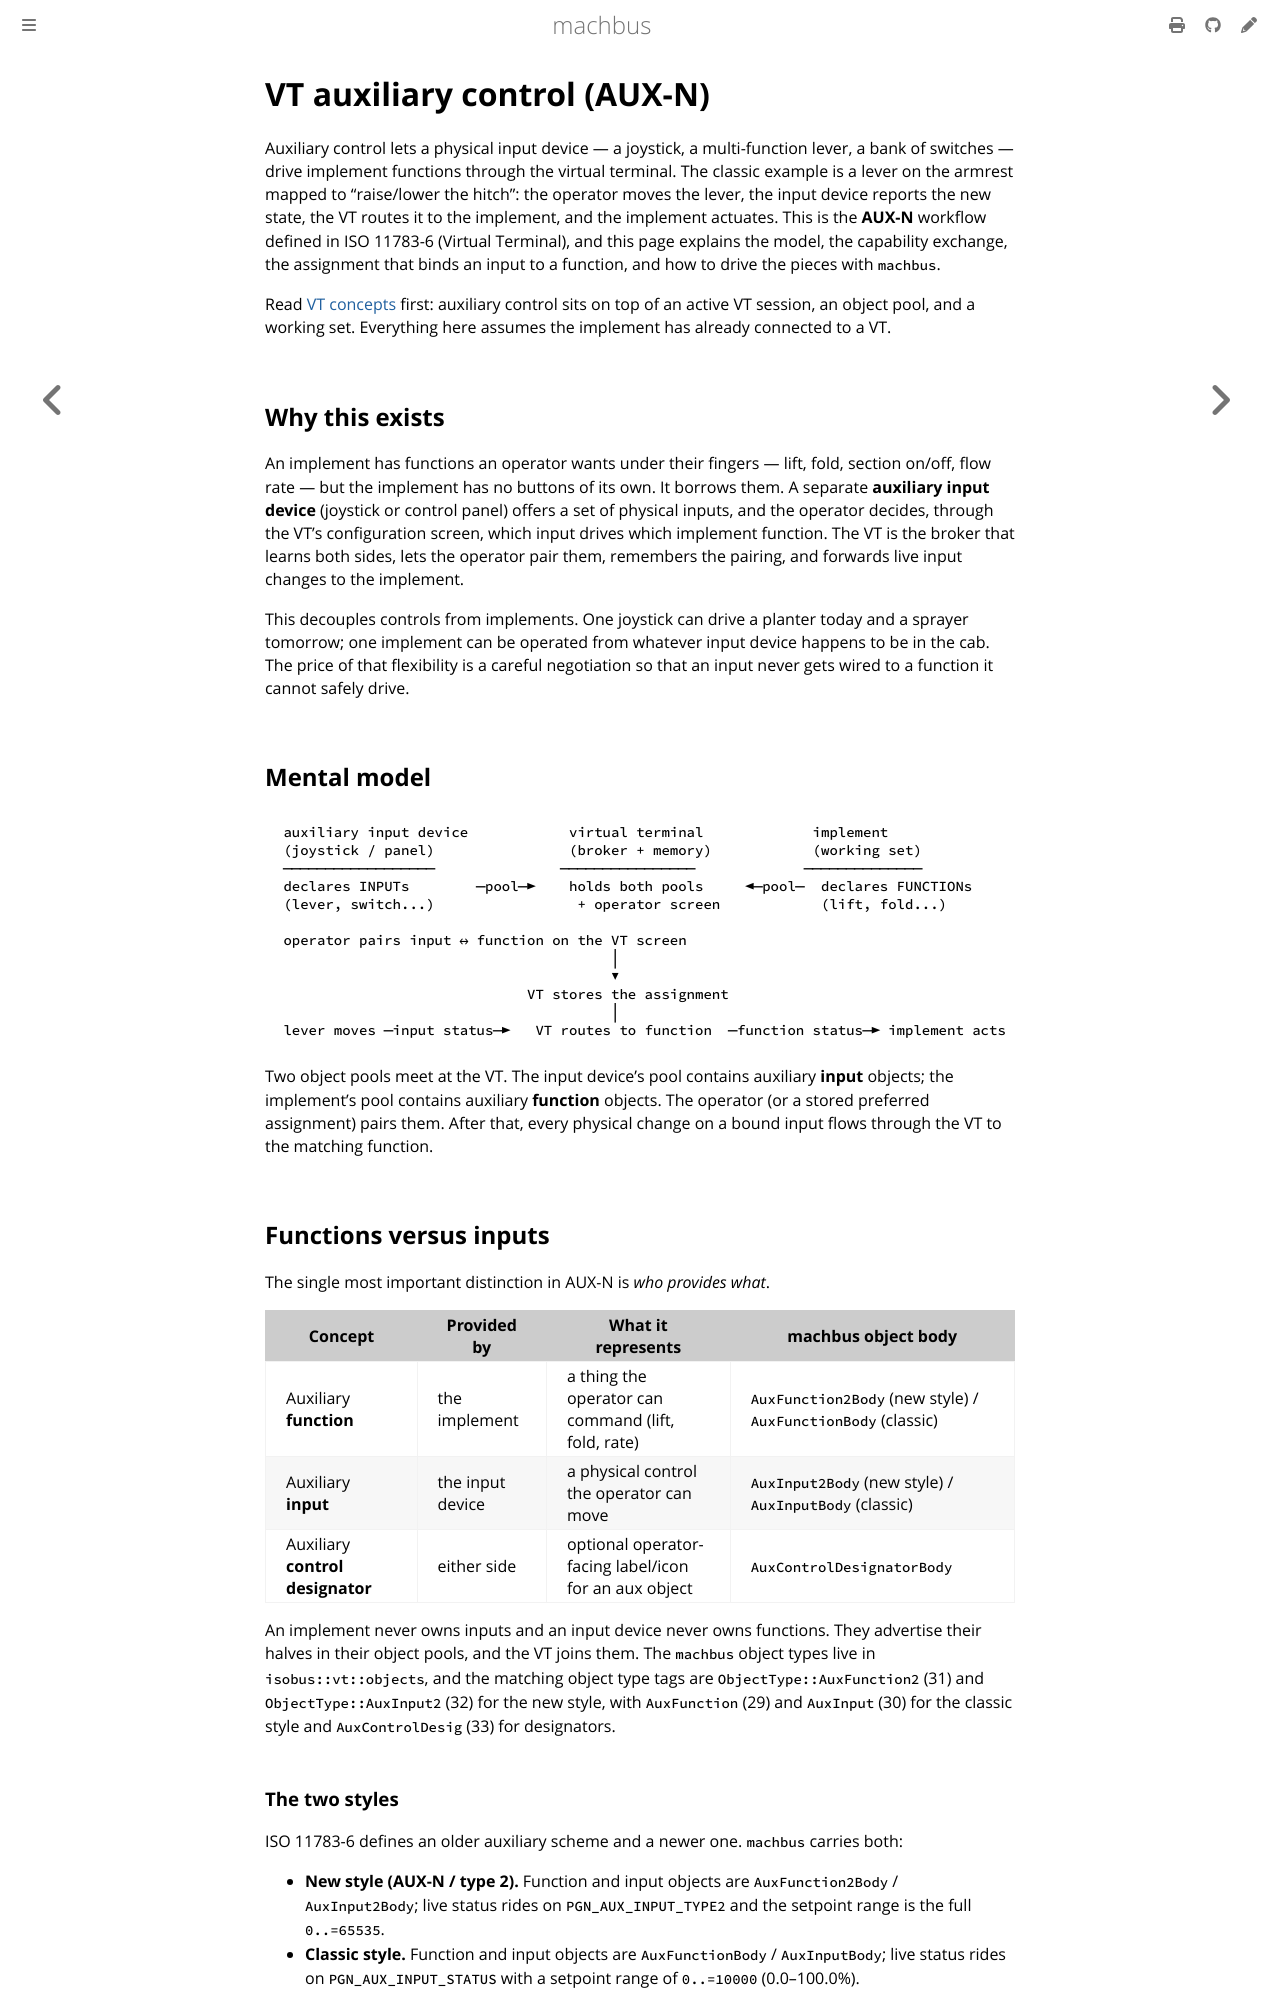

repository: robolibs/machbus · page: tutorials/vt-auxiliary-capabilities.html · generator: mdbook

# VT auxiliary control (AUX-N)

Auxiliary control lets a physical input device — a joystick, a multi-function
lever, a bank of switches — drive implement functions through the virtual
terminal. The classic example is a lever on the armrest mapped to "raise/lower
the hitch": the operator moves the lever, the input device reports the new
state, the VT routes it to the implement, and the implement actuates. This is
the **AUX-N** workflow defined in ISO 11783-6 (Virtual Terminal), and this page
explains the model, the capability exchange, the assignment that binds an input
to a function, and how to drive the pieces with `machbus`.

Read [VT concepts](../standards/virtual-terminal.md) first: auxiliary
control sits on top of an active VT session, an object pool, and a working set.
Everything here assumes the implement has already connected to a VT.

## Why this exists

An implement has functions an operator wants under their fingers — lift, fold,
section on/off, flow rate — but the implement has no buttons of its own. It
borrows them. A separate **auxiliary input device** (joystick or control panel)
offers a set of physical inputs, and the operator decides, through the VT's
configuration screen, which input drives which implement function. The VT is the
broker that learns both sides, lets the operator pair them, remembers the
pairing, and forwards live input changes to the implement.

This decouples controls from implements. One joystick can drive a planter today
and a sprayer tomorrow; one implement can be operated from whatever input device
happens to be in the cab. The price of that flexibility is a careful negotiation
so that an input never gets wired to a function it cannot safely drive.

## Mental model

```
 auxiliary input device            virtual terminal             implement
 (joystick / panel)                (broker + memory)            (working set)
 ──────────────────               ────────────────             ──────────────
 declares INPUTs        ─pool─►    holds both pools     ◄─pool─  declares FUNCTIONs
 (lever, switch...)                 + operator screen            (lift, fold...)

 operator pairs input ↔ function on the VT screen
                                        │
                                        ▼
                              VT stores the assignment
                                        │
 lever moves ─input status─►   VT routes to function  ─function status─► implement acts
```

Two object pools meet at the VT. The input device's pool contains auxiliary
**input** objects; the implement's pool contains auxiliary **function** objects.
The operator (or a stored preferred assignment) pairs them. After that, every
physical change on a bound input flows through the VT to the matching function.

## Functions versus inputs

The single most important distinction in AUX-N is *who provides what*.

| Concept | Provided by | What it represents | machbus object body |
| --- | --- | --- | --- |
| Auxiliary **function** | the implement | a thing the operator can command (lift, fold, rate) | `AuxFunction2Body` (new style) / `AuxFunctionBody` (classic) |
| Auxiliary **input** | the input device | a physical control the operator can move | `AuxInput2Body` (new style) / `AuxInputBody` (classic) |
| Auxiliary **control designator** | either side | optional operator-facing label/icon for an aux object | `AuxControlDesignatorBody` |

An implement never owns inputs and an input device never owns functions. They
advertise their halves in their object pools, and the VT joins them. The
`machbus` object types live in `isobus::vt::objects`, and the matching object
type tags are `ObjectType::AuxFunction2` (31) and `ObjectType::AuxInput2` (32)
for the new style, with `AuxFunction` (29) and `AuxInput` (30) for the classic
style and `AuxControlDesig` (33) for designators.
